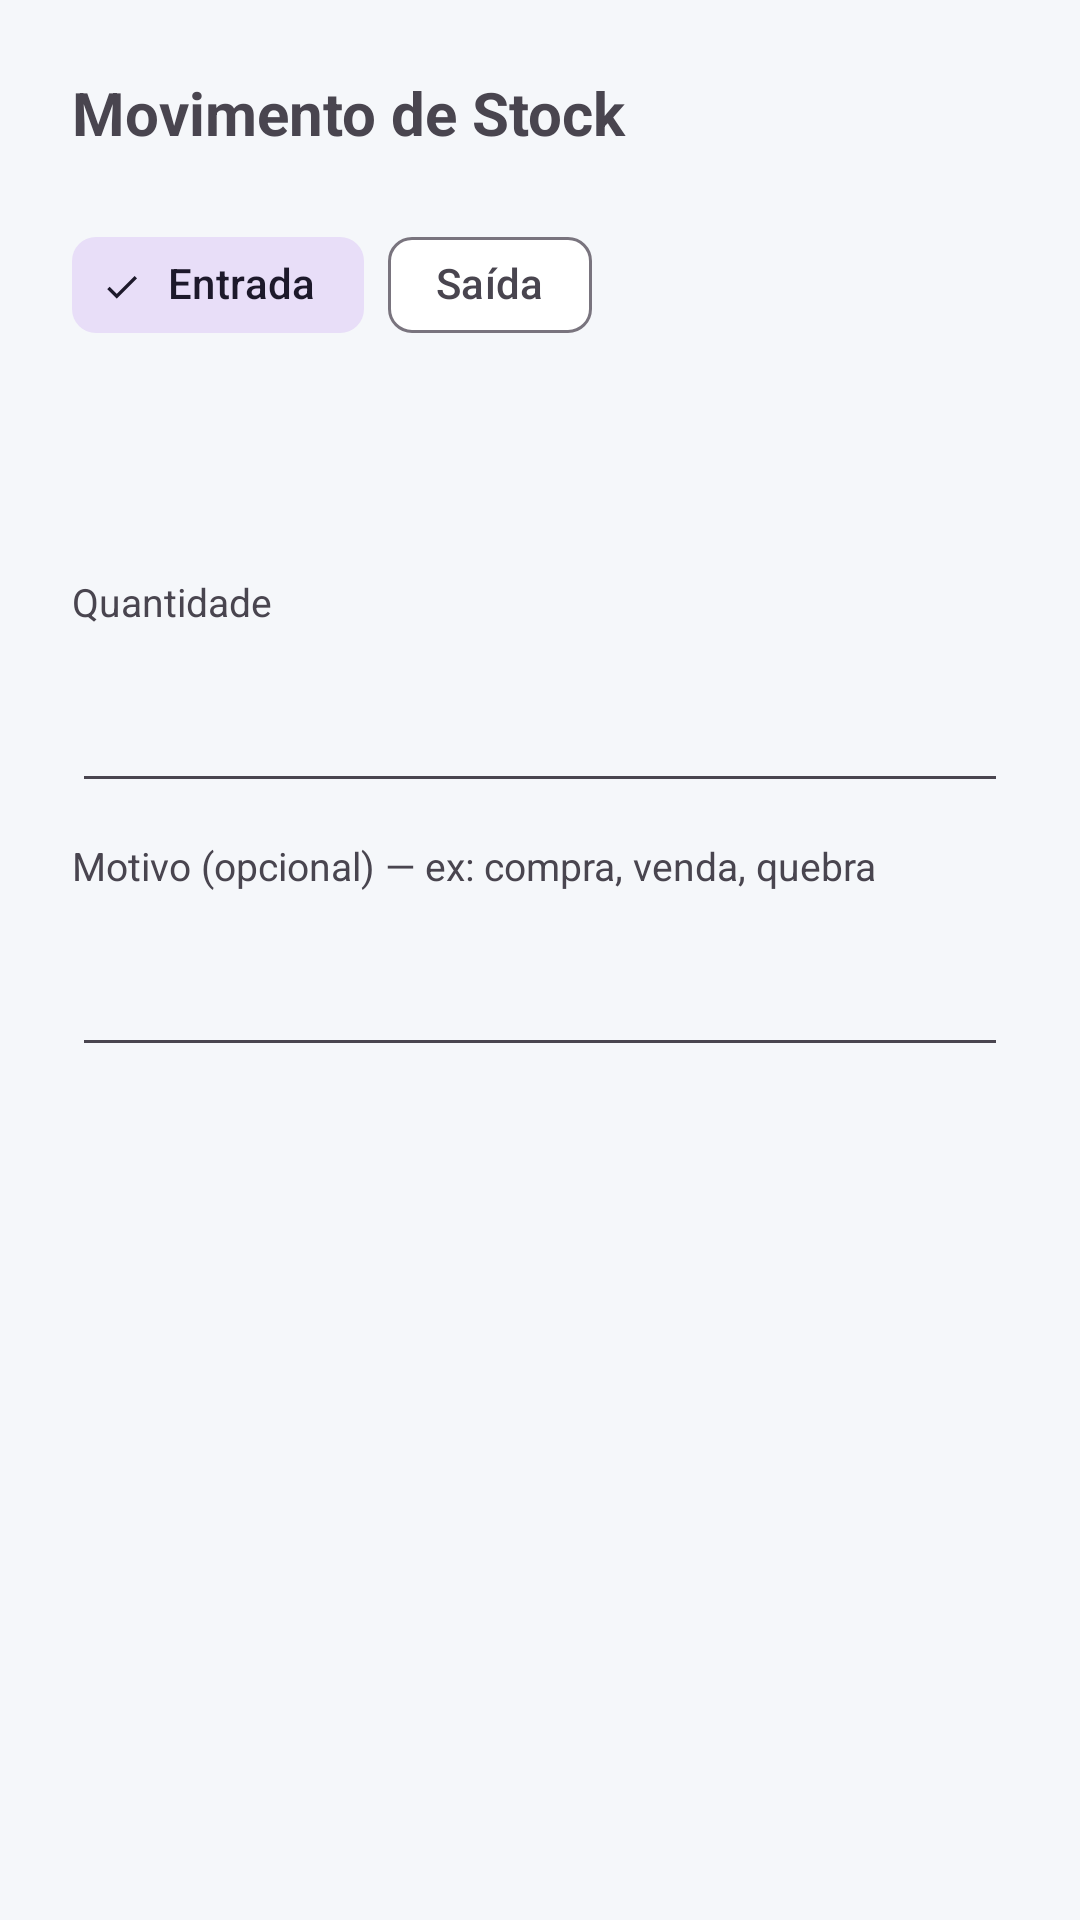

The Android layout XML behind this screen, and the referenced resources:
<!-- AndroidManifest.xml: application theme Theme.Gestão_stocks -->
<!-- res/layout/dialog_movimento.xml -->
<?xml version="1.0" encoding="utf-8"?>
<LinearLayout
    xmlns:android="http://schemas.android.com/apk/res/android"
    xmlns:app="http://schemas.android.com/apk/res-auto"
    android:layout_width="match_parent"
    android:layout_height="wrap_content"
    android:orientation="vertical"
    android:padding="24dp">

    <TextView
        android:id="@+id/txtTitulo"
        android:layout_width="match_parent"
        android:layout_height="wrap_content"
        android:text="@string/movimento_titulo"
        android:textSize="20sp"
        android:textStyle="bold"
        android:layout_marginBottom="20dp" />

    
    <com.google.android.material.chip.ChipGroup
        android:id="@+id/chipTipo"
        android:layout_width="match_parent"
        android:layout_height="wrap_content"
        android:layout_marginBottom="16dp"
        app:singleSelection="true"
        app:selectionRequired="true">

        <com.google.android.material.chip.Chip
            android:id="@+id/chipEntrada"
            style="@style/Widget.Material3.Chip.Filter"
            android:layout_width="wrap_content"
            android:layout_height="wrap_content"
            android:text="@string/movimento_entrada"
            android:checked="true" />

        <com.google.android.material.chip.Chip
            android:id="@+id/chipSaida"
            style="@style/Widget.Material3.Chip.Filter"
            android:layout_width="wrap_content"
            android:layout_height="wrap_content"
            android:text="@string/movimento_saida" />

    </com.google.android.material.chip.ChipGroup>

    
    <TextView
        android:id="@+id/txtProduto"
        android:layout_width="match_parent"
        android:layout_height="wrap_content"
        android:layout_marginBottom="4dp"
        android:textSize="14sp" />

    <TextView
        android:id="@+id/txtStockAtual"
        android:layout_width="match_parent"
        android:layout_height="wrap_content"
        android:layout_marginBottom="16dp"
        android:textSize="13sp" />

    
    <TextView
        android:layout_width="wrap_content"
        android:layout_height="wrap_content"
        android:labelFor="@id/editQuantidade"
        android:text="@string/movimento_quantidade"
        android:textSize="13sp"
        android:layout_marginBottom="6dp" />

    <EditText
        android:id="@+id/editQuantidade"
        android:layout_width="match_parent"
        android:layout_height="wrap_content"
        android:minHeight="48dp"
        android:padding="14dp"
        android:inputType="number"
        android:maxLines="1"
        android:importantForAutofill="no" />

    
    <TextView
        android:layout_width="wrap_content"
        android:layout_height="wrap_content"
        android:layout_marginTop="12dp"
        android:labelFor="@id/editMotivo"
        android:text="@string/movimento_motivo"
        android:textSize="13sp"
        android:layout_marginBottom="6dp" />

    <EditText
        android:id="@+id/editMotivo"
        android:layout_width="match_parent"
        android:layout_height="wrap_content"
        android:minHeight="48dp"
        android:padding="14dp"
        android:inputType="text"
        android:maxLines="1"
        android:importantForAutofill="no" />

</LinearLayout>
<!-- resources referenced by this layout -->
<resources>
  <string name="movimento_entrada">Entrada</string>
  <string name="movimento_motivo">Motivo (opcional) — ex: compra, venda, quebra</string>
  <string name="movimento_quantidade">Quantidade</string>
  <string name="movimento_saida">Saída</string>
  <string name="movimento_titulo">Movimento de Stock</string>
  <style name="Theme.Gestão_stocks" parent="Base.Theme.Gestão_stocks" />
  <style name="Base.Theme.Gestão_stocks" parent="Theme.Material3.Light.NoActionBar">
          
          
  
          <item name="colorPrimary">@color/accent</item>
      <item name="colorOnPrimary">@color/contrast</item>
      <item name="android:colorBackground">@color/background</item>
      <item name="colorSurface">@color/card</item>
      <item name="android:statusBarColor">@color/background</item>
      <item name="android:windowLightStatusBar">true</item>
      </style>
  <color name="accent">#3D6BF4</color>
  <color name="contrast">#FFFFFF</color>
  <color name="background">#F5F7FA</color>
  <color name="card">#FFFFFF</color>
</resources>
